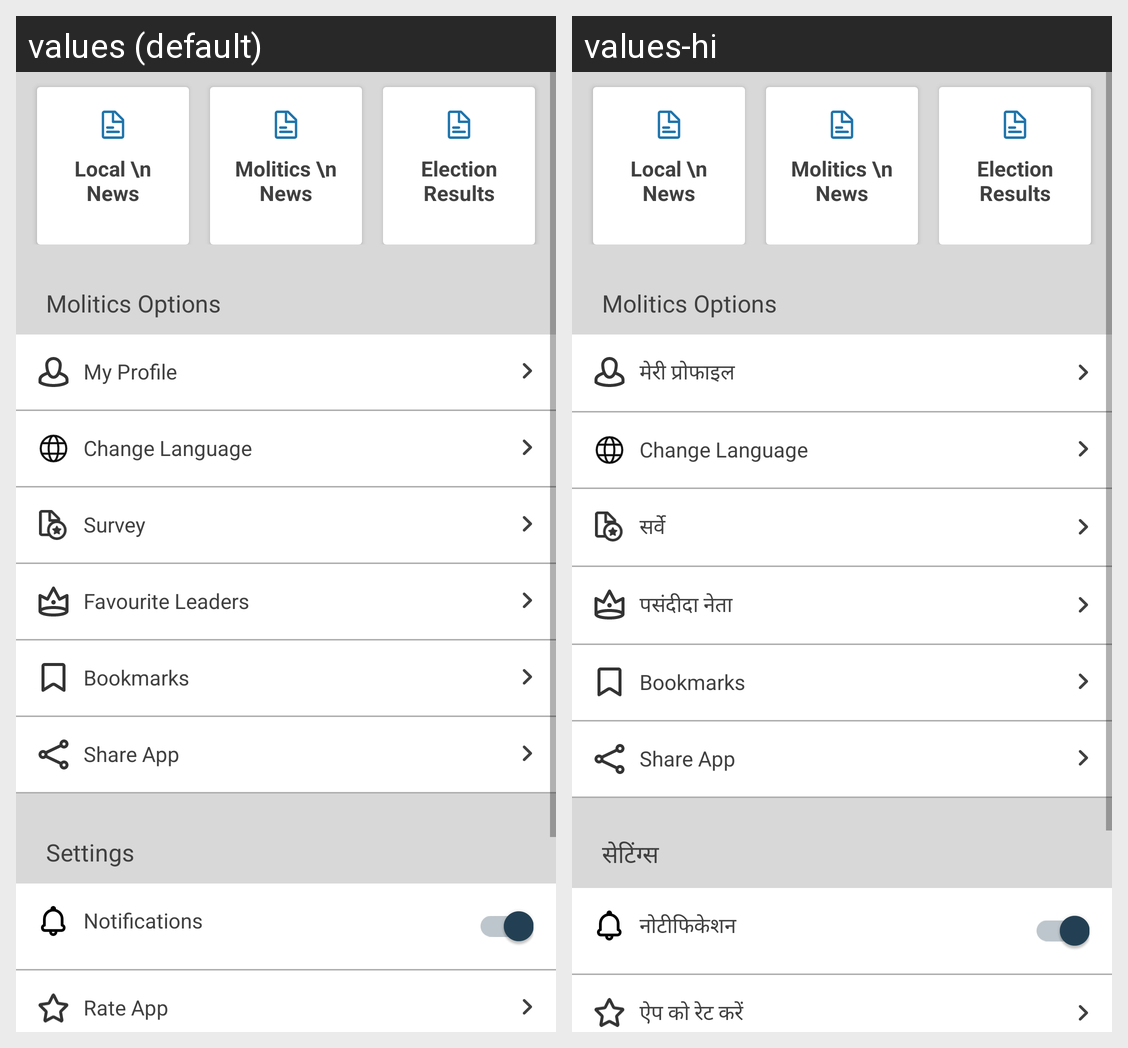

Here is an Android app screen in its default locale and in the app's own translations. Write out the translated-string differences for the strings that appear on this screen.
Android screen res/layout/fragment_more_tab.xml rendered under 2 locales, left to right: values (default), values-hi. Device: Nexus 5 (rendered at 1080×1920; each locale shown at half size, 540×960, under a caption strip naming it); theme Theme.Molitics.
Strings drawn on this screen, with the default value and each locale's value (text and hints the layout hard-codes, and strings that could not be matched under every locale, appear in the picture but are not listed):

molitics_options
  values: Molitics Options
  values-hi: Molitics Options

my_profile
  values: My Profile
  values-hi: मेरी प्रोफाइल

survey
  values: Survey
  values-hi: सर्वे

favourite_leaders
  values: Favourite Leaders
  values-hi: पसंदीदा नेता

setting
  values: Settings
  values-hi: सेटिंग्स

notifications
  values: Notifications
  values-hi: नोटीफिकेशन

rate_app
  values: Rate App
  values-hi: ऐप को रेट करें
